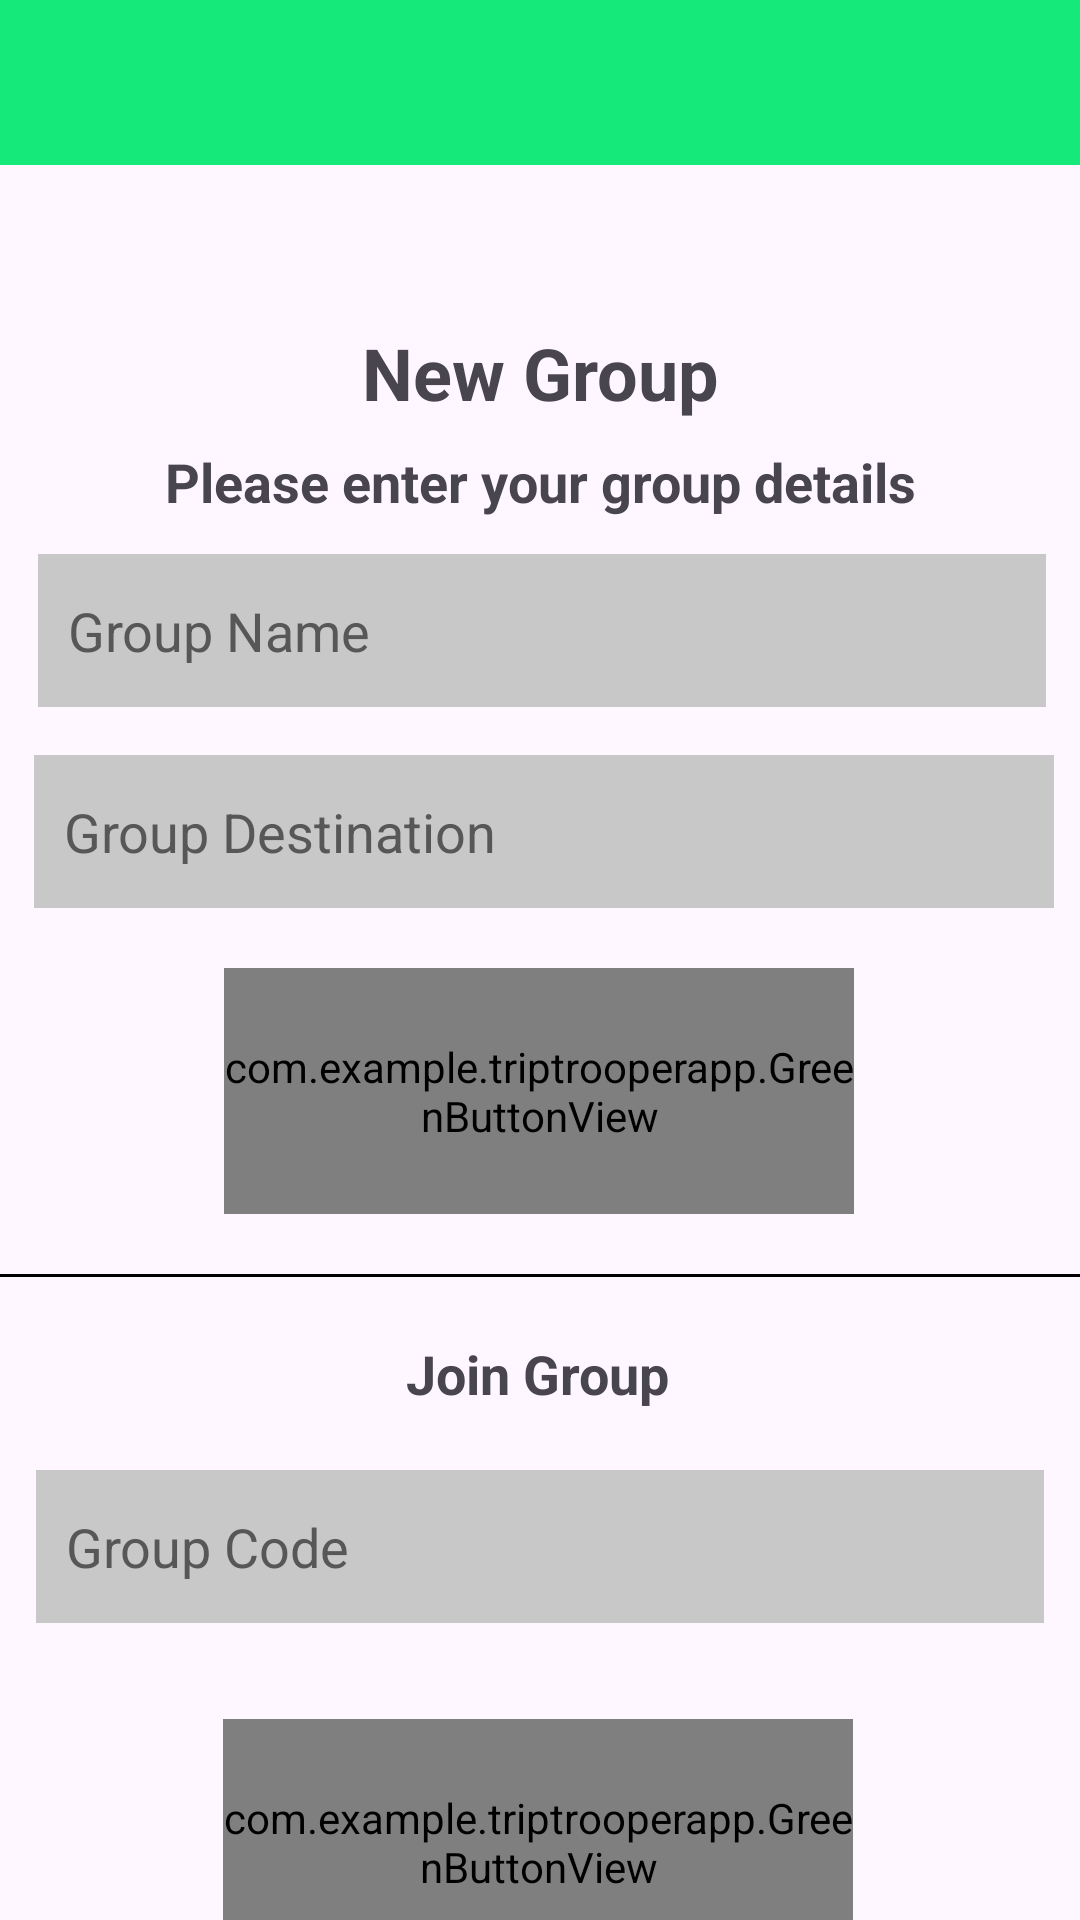

Android layout source for this screen:
<!-- AndroidManifest.xml: application theme Theme.TripTrooperApp -->
<!-- res/layout/activity_create_group.xml -->
<?xml version="1.0" encoding="utf-8"?>
<androidx.constraintlayout.widget.ConstraintLayout xmlns:android="http://schemas.android.com/apk/res/android"
    xmlns:app="http://schemas.android.com/apk/res-auto"
    xmlns:tools="http://schemas.android.com/tools"
    android:layout_width="match_parent"
    android:layout_height="match_parent"
    tools:context=".CreateGroupActivity">

    <androidx.appcompat.widget.Toolbar
        android:id="@+id/toolbar"
        android:layout_width="match_parent"
        android:layout_height="55dp"
        android:layout_marginBottom="48dp"
        android:background="#15E979"
        app:layout_constraintBottom_toTopOf="@+id/textView"
        app:layout_constraintTop_toTopOf="parent"
        app:layout_constraintVertical_bias="0.0"
        tools:layout_editor_absoluteX="0dp" />

    <TextView
        android:id="@+id/textView"
        android:layout_width="wrap_content"
        android:layout_height="wrap_content"
        android:layout_marginTop="108dp"
        android:text="@string/new_group_header"
        android:textSize="24sp"
        android:textStyle="bold"
        app:layout_constraintEnd_toEndOf="parent"
        app:layout_constraintStart_toStartOf="parent"
        app:layout_constraintTop_toTopOf="parent" />

    <TextView
        android:id="@+id/textView2"
        android:layout_width="wrap_content"
        android:layout_height="wrap_content"
        android:layout_marginTop="8dp"
        android:text="@string/new_group_sub_header"
        android:textSize="18sp"
        android:textStyle="bold"
        app:layout_constraintEnd_toEndOf="parent"
        app:layout_constraintStart_toStartOf="parent"
        app:layout_constraintTop_toBottomOf="@+id/textView" />

    <EditText
        android:id="@+id/group_name_text_field"
        android:layout_width="336dp"
        android:layout_height="51dp"
        android:layout_marginTop="12dp"
        android:background="#C8C8C8"
        android:hint="@string/group_name_place_holder"
        android:inputType="text"
        android:padding="10dp"
        android:textColorHint="#575757"
        app:layout_constraintEnd_toEndOf="parent"
        app:layout_constraintHorizontal_bias="0.533"
        app:layout_constraintStart_toStartOf="parent"
        app:layout_constraintTop_toBottomOf="@+id/textView2" />

    <EditText
        android:id="@+id/join_group_text_field"
        android:layout_width="336dp"
        android:layout_height="51dp"
        android:layout_marginTop="20dp"
        android:background="#C8C8C8"
        android:hint="@string/group_code_place_holder"
        android:inputType="text"
        android:padding="10dp"
        android:textColorHint="#575757"
        app:layout_constraintEnd_toEndOf="parent"
        app:layout_constraintStart_toStartOf="parent"
        app:layout_constraintTop_toBottomOf="@+id/join_group_header" />

    <EditText
        android:id="@+id/group_destination_text_field"
        android:layout_width="340dp"
        android:layout_height="51dp"
        android:layout_marginTop="16dp"
        android:background="#C8C8C8"
        android:hint="@string/group_destination_place_holder"
        android:inputType="text"
        android:padding="10dp"
        android:textColorHint="#575757"
        app:layout_constraintEnd_toEndOf="parent"
        app:layout_constraintHorizontal_bias="0.563"
        app:layout_constraintStart_toStartOf="parent"
        app:layout_constraintTop_toBottomOf="@+id/group_name_text_field" />

    <com.example.triptrooperapp.GreenButtonView
        android:id="@+id/create_group"
        android:layout_width="210dp"
        android:layout_height="82dp"
        android:layout_marginTop="20dp"
        app:layout_constraintEnd_toEndOf="parent"
        app:layout_constraintHorizontal_bias="0.497"
        app:layout_constraintStart_toStartOf="parent"
        app:layout_constraintTop_toBottomOf="@+id/group_destination_text_field"/>


    <View
        android:id="@+id/view"
        android:layout_width="match_parent"
        android:layout_height="1dp"
        android:layout_marginTop="20dp"
        android:background="#000000"
        app:layout_constraintTop_toBottomOf="@+id/create_group"
        tools:layout_editor_absoluteX="0dp" />

    <TextView
        android:id="@+id/join_group_header"
        android:layout_width="wrap_content"
        android:layout_height="wrap_content"
        android:layout_marginTop="20dp"
        android:text="@string/join_group_header"
        android:textSize="18sp"
        android:textStyle="bold"
        app:layout_constraintEnd_toEndOf="parent"
        app:layout_constraintHorizontal_bias="0.498"
        app:layout_constraintStart_toStartOf="parent"
        app:layout_constraintTop_toBottomOf="@+id/view" />

    <com.example.triptrooperapp.GreenButtonView
        android:id="@+id/join_group_btn"
        android:layout_width="210dp"
        android:layout_height="82dp"
        android:layout_marginTop="32dp"
        app:layout_constraintEnd_toEndOf="parent"
        app:layout_constraintHorizontal_bias="0.496"
        app:layout_constraintStart_toStartOf="parent"
        app:layout_constraintTop_toBottomOf="@+id/join_group_text_field" />


</androidx.constraintlayout.widget.ConstraintLayout>
<!-- resources referenced by this layout -->
<resources>
  <string name="group_code_place_holder">Group Code</string>
  <string name="group_destination_place_holder">Group Destination</string>
  <string name="group_name_place_holder">Group Name</string>
  <string name="join_group_header">Join Group</string>
  <string name="new_group_header">New Group</string>
  <string name="new_group_sub_header">Please enter your group details</string>
  <style name="Theme.TripTrooperApp" parent="Base.Theme.TripTrooperApp" />
  <style name="Base.Theme.TripTrooperApp" parent="Theme.Material3.DayNight.NoActionBar">
          
          
      </style>
</resources>
